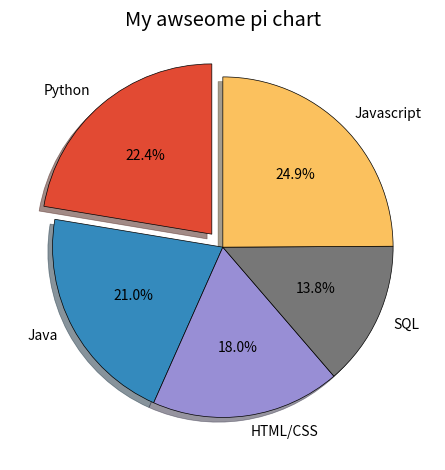

Python code for this plot:
from matplotlib import pyplot as plt
plt.style.use("ggplot")
slices = [59219,55466,47544, 36443, 65917]
labels = ["Python", "Java", "HTML/CSS", "SQL","Javascript"]

#colors = ["#008fd5", "#fc4f30", "#e5ae37","#6d904f"]
explode = [0.1,0,0,0,0]
plt.pie(slices, labels=labels, shadow=True, startangle=90,
		 wedgeprops={'edgecolor':'black'}, autopct="%1.1f%%", explode=explode)
plt.title("My awseome pi chart")
plt.tight_layout()
plt.show()